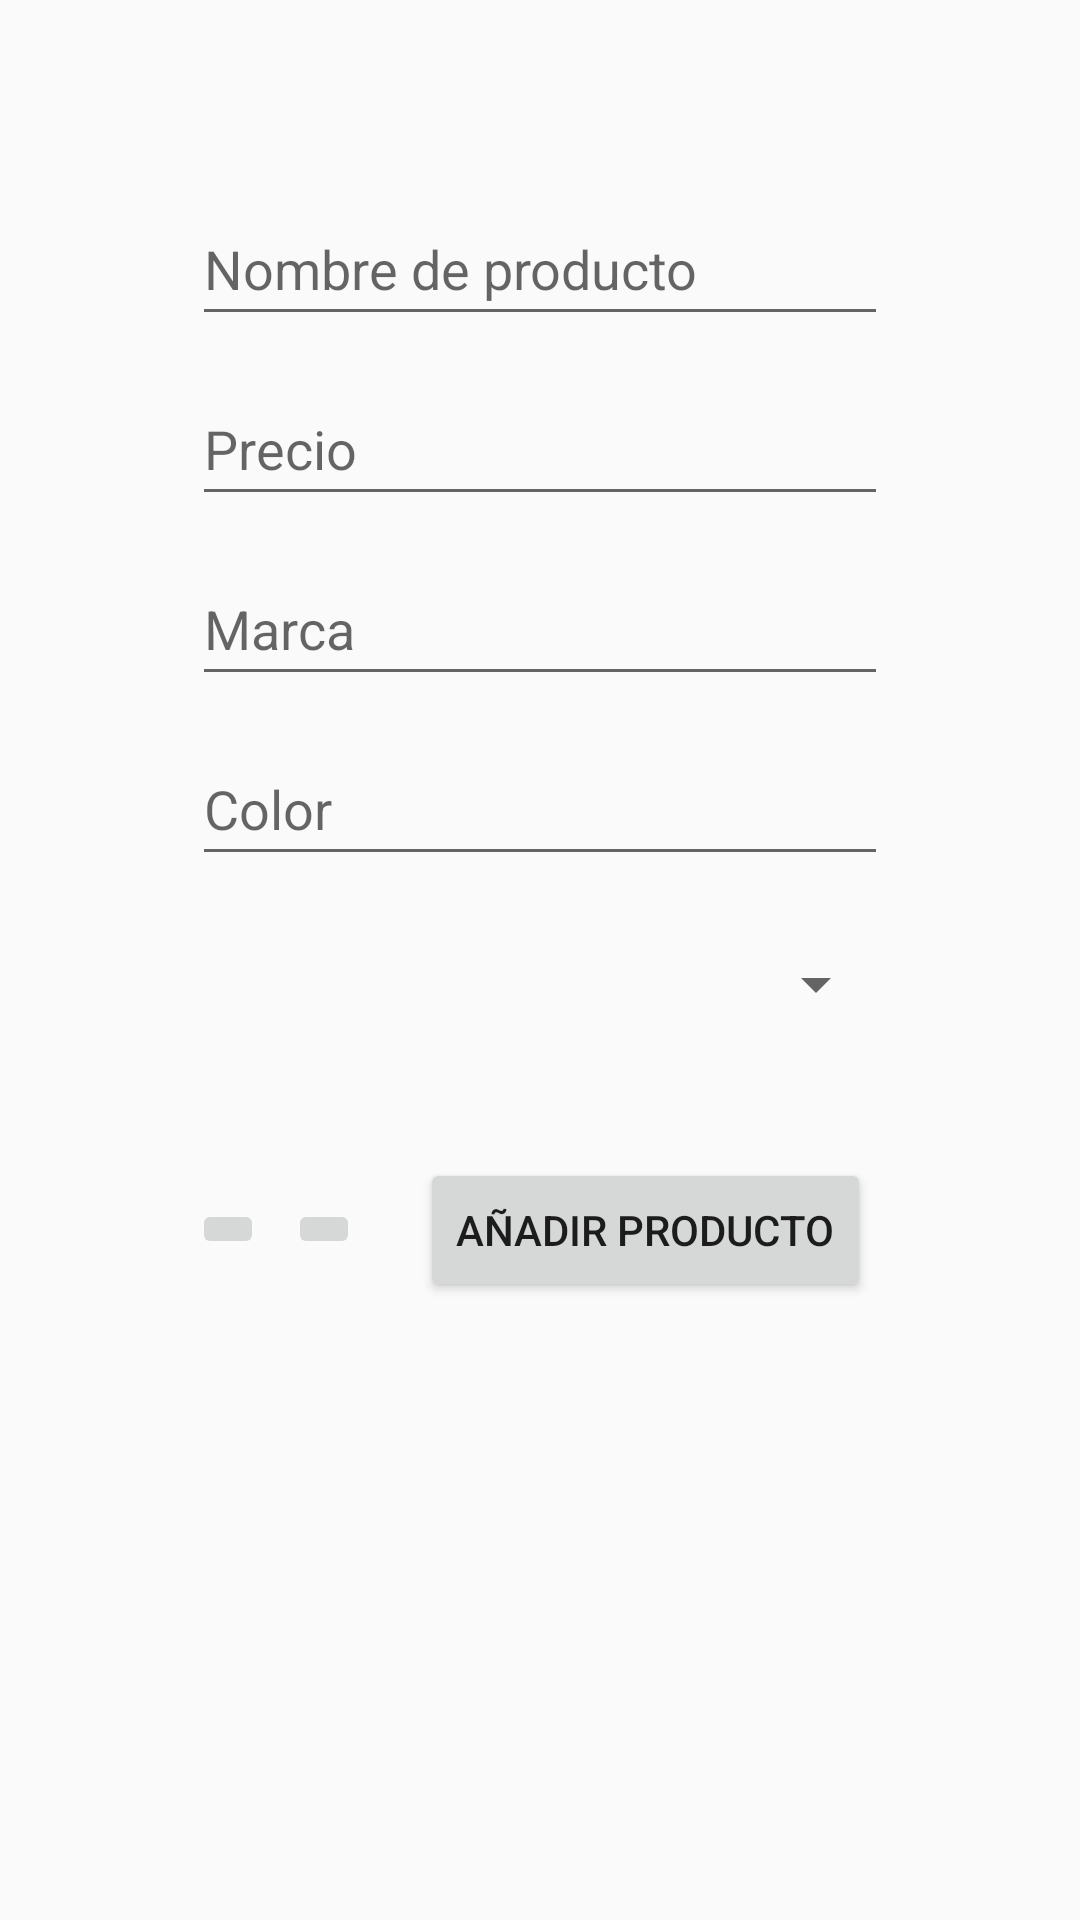

Produce the Android XML layout that renders to this screen, including the resource entries it uses.
<!-- AndroidManifest.xml: application theme Theme.AppCompat.Light.NoActionBar -->
<!-- res/layout/fragment_crear.xml -->
<?xml version="1.0" encoding="utf-8"?>
<ScrollView
    xmlns:android="http://schemas.android.com/apk/res/android"
    xmlns:app="http://schemas.android.com/apk/res-auto"
    xmlns:tools="http://schemas.android.com/tools"
    android:layout_width="match_parent"
    android:layout_height="match_parent"
    app:layout_constraintBottom_toBottomOf="parent"
    app:layout_constraintEnd_toEndOf="parent"
    app:layout_constraintStart_toStartOf="parent"
    app:layout_constraintTop_toTopOf="parent">
    <androidx.constraintlayout.widget.ConstraintLayout
            android:id="@+id/linearLayout"
            android:layout_width="match_parent"
            android:layout_height="match_parent"
            tools:context=".navbar.crear"
            tools:ignore="ScrollViewCount">

            <ImageView
                android:id="@+id/imageView"
                android:layout_width="wrap_content"
                android:layout_height="wrap_content"
                android:layout_marginTop="32dp"
                app:layout_constraintEnd_toEndOf="parent"
                app:layout_constraintStart_toStartOf="parent"
                app:layout_constraintTop_toTopOf="parent"
                tools:srcCompat="@tools:sample/avatars" />

            <EditText
                android:id="@+id/piezaNombre"
                android:layout_width="0dp"
                android:layout_height="wrap_content"
                android:layout_marginStart="64dp"
                android:layout_marginTop="32dp"
                android:layout_marginEnd="64dp"
                android:ems="10"
                android:hint="Nombre de producto"
                android:inputType="textPersonName"
                android:minHeight="48dp"
                app:layout_constraintEnd_toEndOf="parent"
                app:layout_constraintHorizontal_bias="0.0"
                app:layout_constraintStart_toStartOf="parent"
                app:layout_constraintTop_toBottomOf="@+id/imageView" />

            <EditText
                android:id="@+id/piezaPrecio"
                android:layout_width="0dp"
                android:layout_height="wrap_content"
                android:layout_marginStart="64dp"
                android:layout_marginTop="12dp"
                android:layout_marginEnd="64dp"
                android:ems="10"
                android:hint="Precio"
                android:inputType="textPersonName"
                android:minHeight="48dp"
                app:layout_constraintEnd_toEndOf="parent"
                app:layout_constraintHorizontal_bias="0.0"
                app:layout_constraintStart_toStartOf="parent"
                app:layout_constraintTop_toBottomOf="@+id/piezaNombre" />

            <EditText
                android:id="@+id/piezaMarca"
                android:layout_width="0dp"
                android:layout_height="wrap_content"
                android:layout_marginStart="64dp"
                android:layout_marginTop="12dp"
                android:layout_marginEnd="64dp"
                android:ems="10"
                android:hint="Marca"
                android:inputType="textPersonName"
                android:minHeight="48dp"
                app:layout_constraintEnd_toEndOf="parent"
                app:layout_constraintHorizontal_bias="0.0"
                app:layout_constraintStart_toStartOf="parent"
                app:layout_constraintTop_toBottomOf="@+id/piezaPrecio" />

            <EditText
                android:id="@+id/piezaColor"
                android:layout_width="0dp"
                android:layout_height="wrap_content"
                android:layout_marginStart="64dp"
                android:layout_marginTop="12dp"
                android:layout_marginEnd="64dp"
                android:ems="10"
                android:hint="Color"
                android:inputType="textPersonName"
                android:minHeight="48dp"
                app:layout_constraintEnd_toEndOf="parent"
                app:layout_constraintHorizontal_bias="0.0"
                app:layout_constraintStart_toStartOf="parent"
                app:layout_constraintTop_toBottomOf="@+id/piezaMarca" />

            <Spinner
                android:id="@+id/piezaCategoria"
                android:layout_width="0dp"
                android:layout_height="wrap_content"
                android:layout_marginStart="64dp"
                android:layout_marginTop="12dp"
                android:layout_marginEnd="64dp"
                android:ems="10"
                android:hint="Categoria"
                android:inputType="textPersonName"
                android:minHeight="48dp"
                app:layout_constraintEnd_toEndOf="parent"
                app:layout_constraintHorizontal_bias="0.0"
                app:layout_constraintStart_toStartOf="parent"
                android:theme="@android:style/Widget.Material.Light.ListPopupWindow"
                app:layout_constraintTop_toBottomOf="@+id/piezaColor"
                tools:ignore="SpeakableTextPresentCheck"/>

            <Button
                android:id="@+id/btnAddProduct"
                android:layout_width="wrap_content"
                android:layout_height="wrap_content"
                android:layout_marginTop="34dp"
                android:layout_marginEnd="50dp"
                android:layout_marginBottom="32dp"
                android:text="Añadir Producto"
                app:layout_constraintBottom_toBottomOf="parent"
                app:layout_constraintEnd_toEndOf="parent"
                app:layout_constraintStart_toEndOf="@+id/btnGallery"
                app:layout_constraintTop_toBottomOf="@+id/piezaCategoria" />

            <ImageButton
                android:id="@+id/btnPicture"
                android:layout_width="wrap_content"
                android:layout_height="wrap_content"
                android:layout_marginStart="64dp"
                android:layout_marginTop="36dp"
                android:layout_marginBottom="35dp"
                android:src="@drawable/ic_camera"
                app:layout_constraintBottom_toBottomOf="parent"
                app:layout_constraintStart_toStartOf="parent"
                app:layout_constraintTop_toBottomOf="@+id/piezaCategoria" />

            <ImageButton
                android:id="@+id/btnGallery"
                android:layout_width="wrap_content"
                android:layout_height="wrap_content"
                android:layout_marginStart="8dp"
                android:layout_marginTop="36dp"
                android:layout_marginBottom="35dp"
                android:src="@drawable/ic_upload"
                app:layout_constraintBottom_toBottomOf="parent"
                app:layout_constraintStart_toEndOf="@+id/btnPicture"
                app:layout_constraintTop_toBottomOf="@+id/piezaCategoria" />

    </androidx.constraintlayout.widget.ConstraintLayout>
</ScrollView>
<!-- resources referenced by this layout -->
<resources>

</resources>
